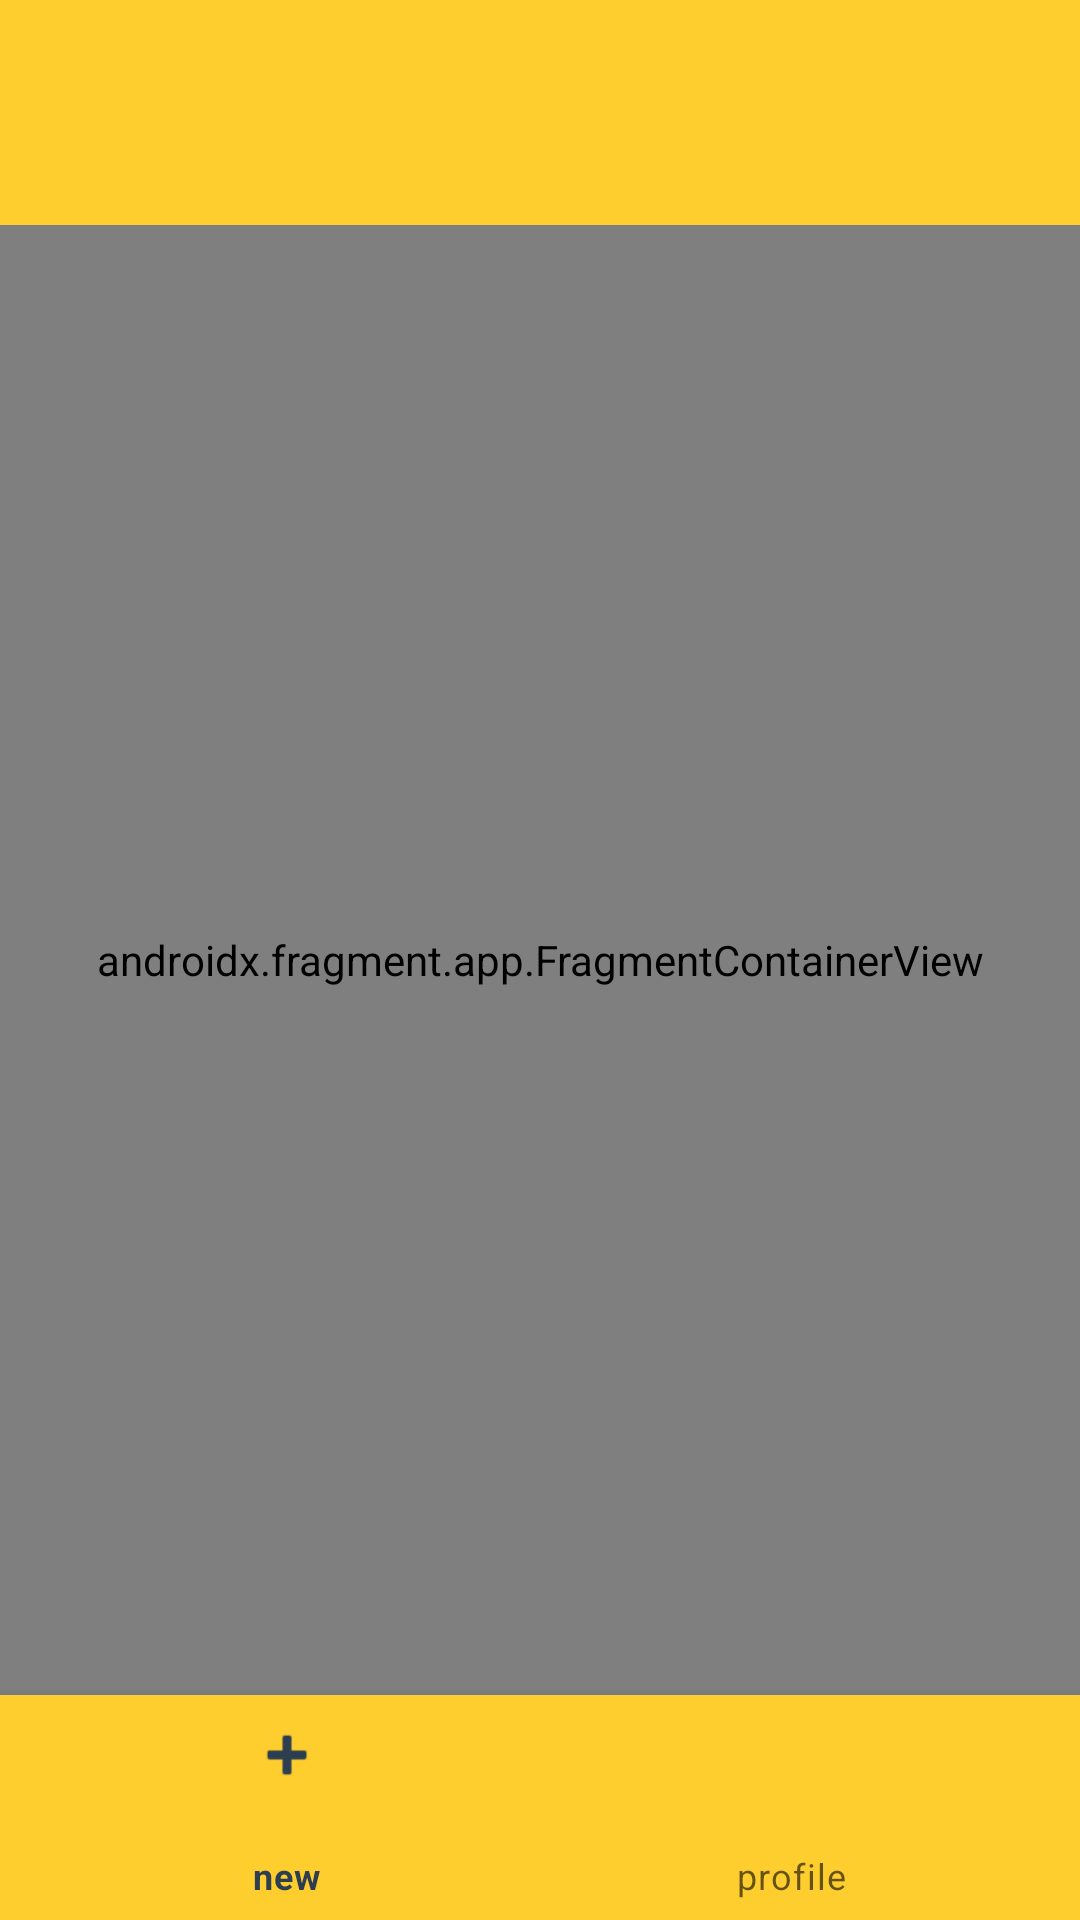

Reconstruct the res/layout file that produces this screen, plus the resources it refers to.
<!-- AndroidManifest.xml: application theme Theme.MyProject -->
<!-- res/layout/fragment_main.xml -->
<?xml version="1.0" encoding="utf-8"?>
<layout xmlns:android="http://schemas.android.com/apk/res/android"
    xmlns:app="http://schemas.android.com/apk/res-auto"
    xmlns:tools="http://schemas.android.com/tools">

    <data>
        <variable
            name="viewModel"
            type="com.example.myproject.ui.main.MainFragmentViewModel" />
    </data>


    <androidx.constraintlayout.widget.ConstraintLayout
        android:layout_width="match_parent"
        android:layout_height="match_parent">

        <LinearLayout
            android:id="@+id/linear_layout_top_bar"
            android:layout_width="match_parent"
            android:layout_height="75dp"
            android:background="@drawable/top_bottom_bg"
            android:orientation="horizontal"
            android:gravity="end"
            app:layout_constraintEnd_toEndOf="parent"
            app:layout_constraintStart_toStartOf="parent"
            app:layout_constraintTop_toTopOf="parent">

           


           


            <ImageView
                android:id="@+id/btn_logout"
                android:layout_width="32dp"
                android:layout_height="32dp"
                android:layout_margin="20dp"
                android:contentDescription="@string/logout"
                android:src="@drawable/logout"
                android:onClick="@{() -> viewModel.logout()}"/>

        </LinearLayout>


        <androidx.fragment.app.FragmentContainerView
            android:id="@+id/nav_host"
            android:name="androidx.navigation.fragment.NavHostFragment"
            android:layout_width="match_parent"
            android:layout_height="0dp"
            app:defaultNavHost="true"
            app:layout_constraintBottom_toTopOf="@+id/bottom_nav"
            app:layout_constraintEnd_toEndOf="parent"
            app:layout_constraintStart_toStartOf="parent"
            app:layout_constraintTop_toBottomOf="@+id/linear_layout_top_bar"
            app:navGraph="@navigation/nav_graph_secondary"
            tools:layout="@layout/fragment_main" />

        <com.google.android.material.bottomnavigation.BottomNavigationView
            android:id="@+id/bottom_nav"
            android:layout_width="match_parent"
            android:layout_height="75dp"
            android:background="@drawable/top_bottom_bg"
            app:layout_constraintBottom_toBottomOf="parent"
            app:layout_constraintEnd_toEndOf="parent"
            app:layout_constraintHorizontal_bias="0.5"
            app:layout_constraintStart_toStartOf="parent"
            app:menu="@menu/bottom_menu" />


    </androidx.constraintlayout.widget.ConstraintLayout>

</layout>
<!-- resources referenced by this layout -->
<resources>
  <!-- drawable top_bottom_bg (drawable) -->
  <?xml version="1.0" encoding="utf-8"?>
  <shape xmlns:android="http://schemas.android.com/apk/res/android"
      android:shape="rectangle">
  
  
      <solid android:color="@color/my_yellow" />
  
  
  </shape>
  <string name="logout">logout</string>
  <style name="Theme.MyProject" parent="Theme.MaterialComponents.DayNight.DarkActionBar">
          
          <item name="colorPrimary">@color/my_dark_blue</item>
          <item name="colorPrimaryVariant">@color/black</item>
          <item name="colorOnPrimary">@color/white</item>
          
          <item name="colorSecondary">@color/purple_500</item>
          <item name="colorSecondaryVariant">@color/teal_700</item>
          <item name="colorOnSecondary">@color/black</item>
          
          <item name="android:statusBarColor">?attr/colorPrimaryVariant</item>
          
      </style>
  <color name="my_yellow">#fece2f</color>
  <color name="my_dark_blue">#2C3E50</color>
  <color name="black">#FF000000</color>
  <color name="white">#FFFFFFFF</color>
  <color name="purple_500">#FF6200EE</color>
  <color name="teal_700">#FF018786</color>
</resources>
